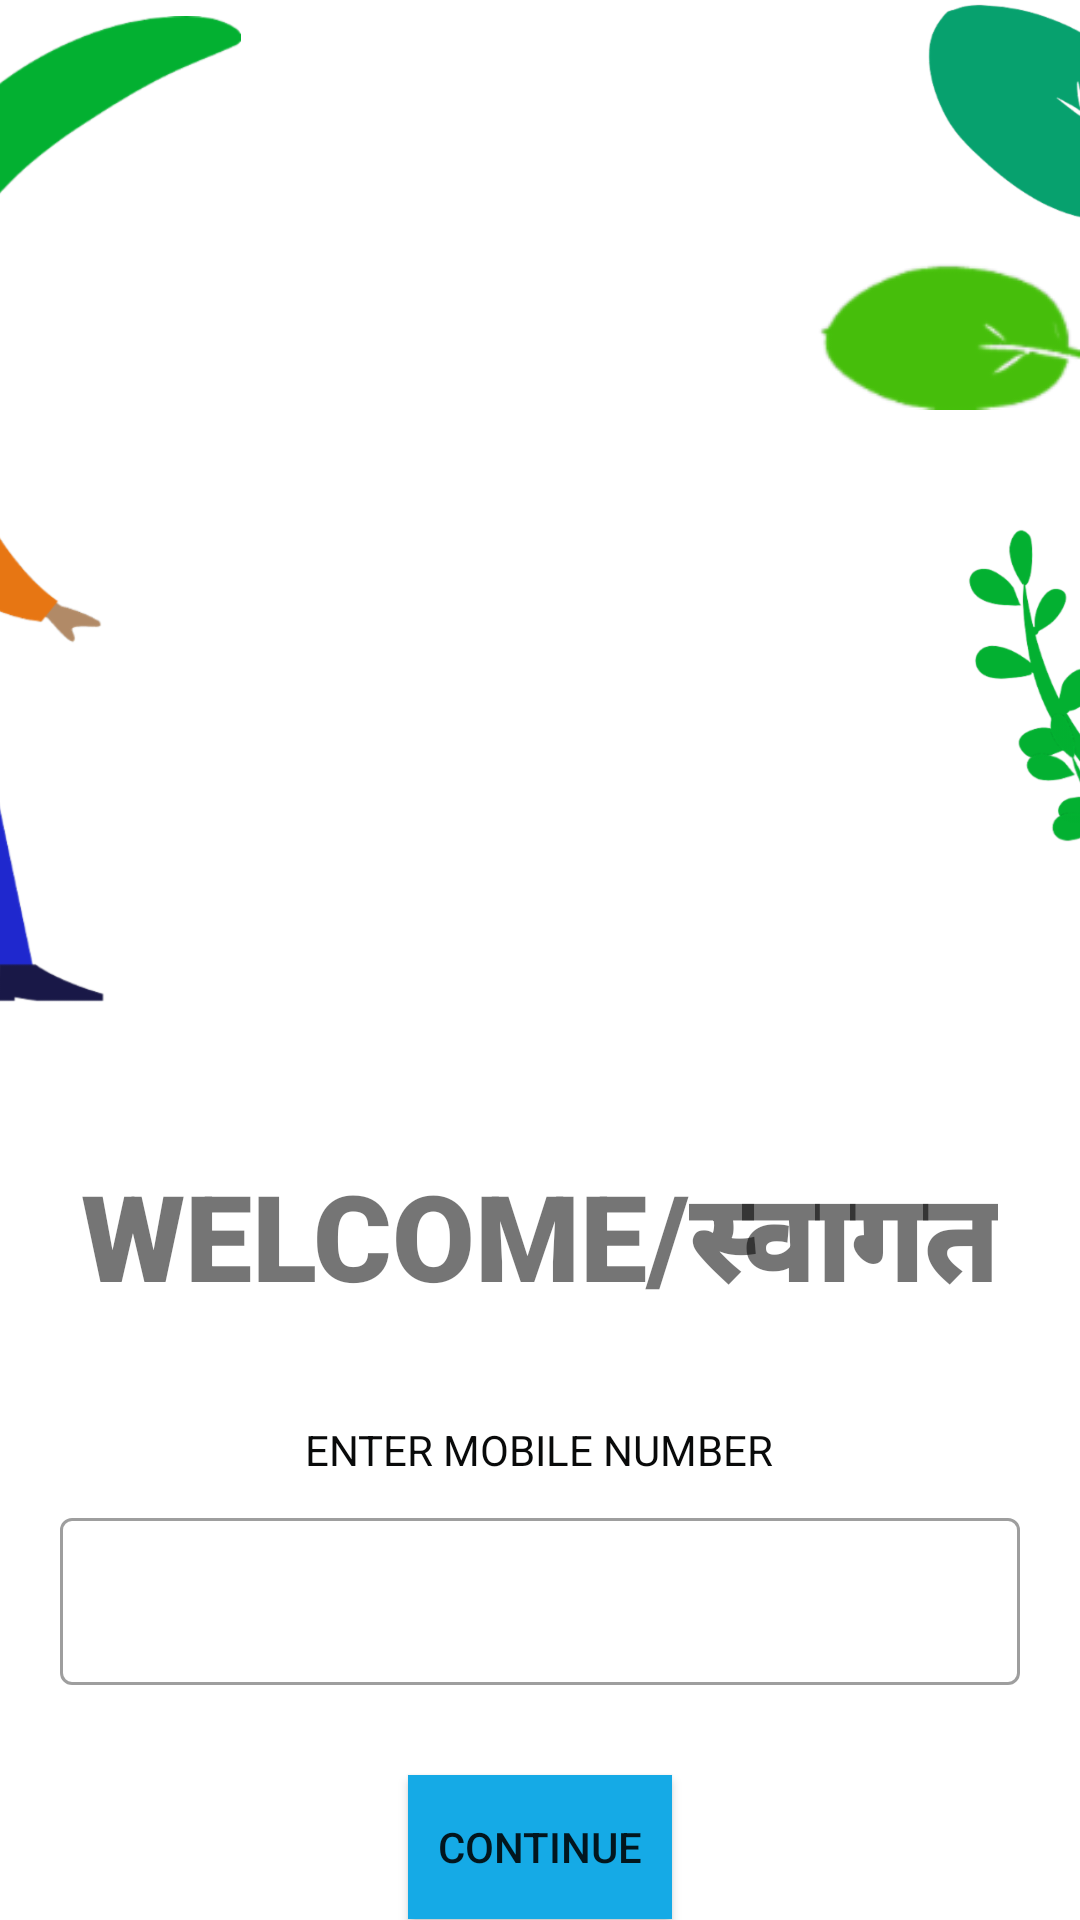

The Android layout XML behind this screen, and the referenced resources:
<!-- AndroidManifest.xml: application theme AppTheme -->
<!-- res/layout/loginscreen.xml -->
<?xml version="1.0" encoding="utf-8"?>
<LinearLayout xmlns:android="http://schemas.android.com/apk/res/android"
    xmlns:app="http://schemas.android.com/apk/res-auto"
    xmlns:tools="http://schemas.android.com/tools"
    android:layout_width="match_parent"
    android:layout_height="match_parent"
    android:orientation="vertical">

    <LinearLayout
        android:layout_width="match_parent"
        android:layout_height="335dp"
        android:orientation="vertical">

        <androidx.constraintlayout.widget.ConstraintLayout
            android:layout_width="match_parent"
            android:layout_height="match_parent">

            <ImageView
                android:layout_width="126dp"
                android:layout_height="143dp"
                android:layout_marginEnd="220dp"
                android:layout_marginRight="220dp"
                android:src="@drawable/fill_1"
                app:layout_constraintBottom_toBottomOf="parent"
                app:layout_constraintEnd_toStartOf="@+id/imageView2"
                app:layout_constraintTop_toTopOf="parent"
                app:layout_constraintVertical_bias="0.0">

            </ImageView>

            <ImageView
                android:id="@+id/imageView"
                android:layout_width="221dp"
                android:layout_height="247dp"
                android:layout_marginEnd="172dp"
                android:layout_marginRight="172dp"
                android:src="@drawable/humaaan_8"
                app:layout_constraintBottom_toBottomOf="parent"
                app:layout_constraintEnd_toStartOf="@+id/imageView3">

            </ImageView>

            <ImageView
                android:id="@+id/imageView2"
                android:layout_width="100dp"
                android:layout_height="100dp"
                android:layout_marginStart="340dp"
                android:layout_marginLeft="340dp"
                android:layout_marginBottom="244dp"
                android:src="@drawable/leaf"
                app:layout_constraintBottom_toBottomOf="parent"
                app:layout_constraintEnd_toEndOf="parent"
                app:layout_constraintStart_toStartOf="parent">

            </ImageView>

            <ImageView
                android:id="@+id/imageView5"
                android:layout_width="90dp"
                android:layout_height="103dp"
                android:layout_marginStart="340dp"
                android:layout_marginLeft="340dp"
                android:layout_marginBottom="56dp"
                android:src="@drawable/leaf_bottom"
                app:layout_constraintBottom_toBottomOf="parent"
                app:layout_constraintEnd_toEndOf="parent"
                app:layout_constraintHorizontal_bias="0.621"
                app:layout_constraintStart_toStartOf="parent">

            </ImageView>

            <ImageView
                android:id="@+id/imageView4"
                android:layout_width="90dp"
                android:layout_height="103dp"
                android:layout_marginStart="336dp"
                android:layout_marginLeft="336dp"
                android:src="@drawable/leaf_bottom_1"
                app:layout_constraintBottom_toBottomOf="parent"
                app:layout_constraintStart_toStartOf="parent">

            </ImageView>

            <ImageView
                android:id="@+id/imageView3"
                android:layout_width="90dp"
                android:layout_height="103dp"
                android:layout_marginBottom="172dp"
                android:src="@drawable/leave_the_leaf_"
                app:layout_constraintBottom_toBottomOf="parent"
                app:layout_constraintEnd_toEndOf="parent"
                app:layout_constraintHorizontal_bias="1.0"
                app:layout_constraintStart_toStartOf="parent">

            </ImageView>

        </androidx.constraintlayout.widget.ConstraintLayout>

    </LinearLayout>

    <TextView
        android:id="@+id/welocme_text"
        android:layout_width="wrap_content"
        android:layout_height="wrap_content"
        android:layout_gravity="center_horizontal"
        android:layout_marginTop="50dp"
        android:fontFamily="sans-serif-black"
        android:text="@string/welcome"
        android:textSize="40dp"
        android:transitionName="trans2">

    </TextView>


    <LinearLayout
        android:layout_width="match_parent"
        android:layout_height="wrap_content"
        android:orientation="vertical"
        android:padding="20dp">

        <TextView
            android:id="@+id/text_phone"
            android:layout_width="wrap_content"
            android:layout_height="wrap_content"
            android:layout_gravity="center"
            android:layout_marginTop="10dp"
            android:text="@string/enter_mobile_number"
            android:textColor="#090a0a">

        </TextView>

        <com.google.android.material.textfield.TextInputLayout
            style="@style/Widget.MaterialComponents.TextInputLayout.OutlinedBox"
            android:layout_width="match_parent"
            android:layout_height="wrap_content"
            android:layout_gravity="center"
            android:layout_marginTop="8dp"

            >

            <com.google.android.material.textfield.TextInputEditText
                android:id="@+id/phonenumber"
                android:layout_width="match_parent"
                android:layout_height="wrap_content"
                android:inputType="phone"
                android:transitionName="trans5">

            </com.google.android.material.textfield.TextInputEditText>
        </com.google.android.material.textfield.TextInputLayout>

    </LinearLayout>

    <Button
        android:id="@+id/btn_continue"
        android:layout_width="wrap_content"
        android:layout_height="wrap_content"
        android:layout_gravity="center"
        android:background="#15aae6"
        android:text="@string/proceed"
        android:layout_marginTop="10dp"
        android:transitionName="trans4">

    </Button>


</LinearLayout>
<!-- resources referenced by this layout -->
<resources>
  <!-- drawable fill_1: png bitmap (drawable-v24, 11229 bytes) -->
  <!-- drawable humaaan_8: png bitmap (drawable-v24, 37488 bytes) -->
  <!-- drawable leaf: png bitmap (drawable-v24, 15746 bytes) -->
  <!-- drawable leaf_bottom: png bitmap (drawable-v24, 16556 bytes) -->
  <!-- drawable leaf_bottom_1: png bitmap (drawable-v24, 17959 bytes) -->
  <!-- drawable leave_the_leaf_: png bitmap (drawable-v24, 3802 bytes) -->
  <string name="enter_mobile_number">ENTER MOBILE NUMBER</string>
  <string name="proceed">continue</string>
  <string name="welcome">WELCOME/स्वागत</string>
  <style name="AppTheme" parent="Theme.MaterialComponents.Light.NoActionBar">
          
          <item name="colorPrimary">@color/colorAccent</item>
          <item name="colorPrimaryDark">@color/colorAccent</item>
          <item name="colorAccent">@color/colorAccent</item>
      </style>
  <color name="colorAccent">#0589FF</color>
</resources>
